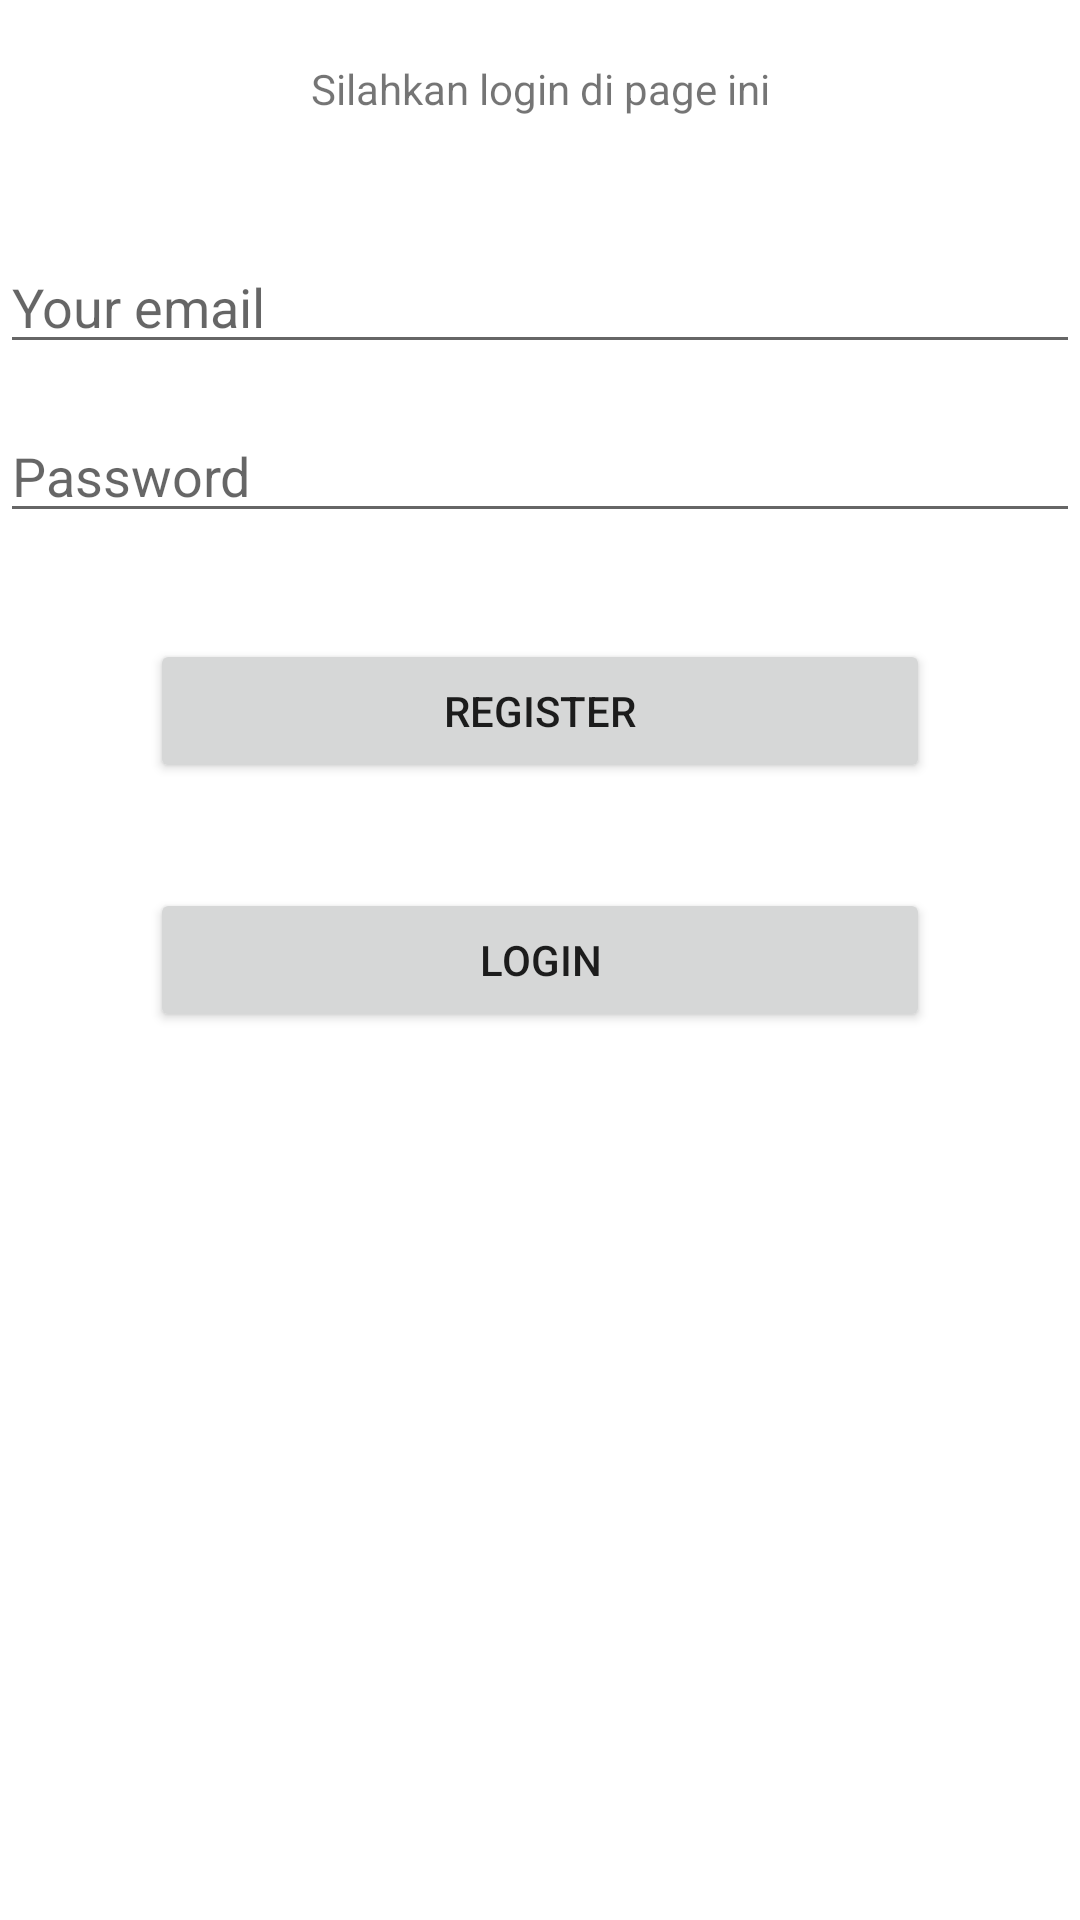

Android layout source for this screen:
<!-- AndroidManifest.xml: application theme Theme.KotlinApk -->
<!-- res/layout/activity_main.xml -->
<?xml version="1.0" encoding="utf-8"?>
<androidx.constraintlayout.widget.ConstraintLayout xmlns:android="http://schemas.android.com/apk/res/android"
    xmlns:app="http://schemas.android.com/apk/res-auto"
    xmlns:tools="http://schemas.android.com/tools"
    android:layout_width="match_parent"
    android:layout_height="match_parent"
    tools:context=".MainActivity">

    

    <TextView
        android:id="@+id/editText"
        android:layout_width="wrap_content"
        android:layout_height="wrap_content"
        android:layout_marginTop="20dp"
        android:text="Silahkan login di page ini"
        app:layout_constraintEnd_toEndOf="parent"
        app:layout_constraintStart_toStartOf="parent"
        app:layout_constraintTop_toTopOf="parent" />

    <EditText
        android:id="@+id/editTextTextPersonName"
        android:layout_width="match_parent"
        android:layout_height="wrap_content"
        android:layout_marginTop="41dp"
        android:ems="10"
        android:hint="Your email"
        android:inputType="textPersonName"
        app:layout_constraintEnd_toEndOf="parent"
        app:layout_constraintStart_toStartOf="parent"
        app:layout_constraintTop_toBottomOf="@+id/editText" />

    <EditText
        android:id="@+id/editTextTextPassword"
        android:layout_width="match_parent"
        android:layout_height="wrap_content"
        android:layout_marginTop="15dp"
        android:ems="10"
        android:hint="Password"
        android:inputType="textPassword"
        app:layout_constraintEnd_toEndOf="parent"
        app:layout_constraintStart_toStartOf="parent"
        app:layout_constraintTop_toBottomOf="@+id/editTextTextPersonName" />

    <Button
        android:id="@+id/button"

        android:layout_width="match_parent"
        android:layout_height="wrap_content"
        android:text="Login"
        android:layout_margin="50dp"
        app:layout_constraintBottom_toBottomOf="parent"
        app:layout_constraintEnd_toEndOf="parent"
        app:layout_constraintStart_toStartOf="parent"
        app:layout_constraintTop_toTopOf="parent" />

    <Button
        android:id="@+id/button3"
        android:layout_width="match_parent"
        android:layout_height="wrap_content"
        android:text="Register"
        android:layout_margin="50dp"
        app:layout_constraintBottom_toTopOf="@+id/button"
        app:layout_constraintEnd_toEndOf="@+id/button"
        app:layout_constraintStart_toStartOf="@+id/button"
        app:layout_constraintTop_toBottomOf="@+id/editTextTextPassword" />

    <ImageView
        android:layout_width="match_parent"
        android:layout_height="wrap_content"
        android:layout_marginBottom="76dp"
        android:src="@drawable/idn"
        app:layout_constraintBottom_toBottomOf="parent"
        app:layout_constraintEnd_toEndOf="parent"
        app:layout_constraintHorizontal_bias="0.0"
        app:layout_constraintStart_toStartOf="parent" />

</androidx.constraintlayout.widget.ConstraintLayout>
<!-- resources referenced by this layout -->
<resources>
  <style name="Theme.KotlinApk" parent="Theme.MaterialComponents.DayNight.DarkActionBar">
          
          <item name="colorPrimary">@color/purple_500</item>
          <item name="colorPrimaryVariant">@color/purple_700</item>
          <item name="colorOnPrimary">@color/white</item>
          
          <item name="colorSecondary">@color/teal_200</item>
          <item name="colorSecondaryVariant">@color/teal_700</item>
          <item name="colorOnSecondary">@color/black</item>
          
          <item name="android:statusBarColor" tools:targetApi="l">?attr/colorPrimaryVariant</item>
          
      </style>
  <!-- not gathered from this repository: default colours our renderer supplied (Android Studio template values) -->
  <color name="purple_500">#FF6200EE</color>
  <color name="purple_700">#FF3700B3</color>
  <color name="teal_200">#FF03DAC5</color>
  <color name="teal_700">#FF018786</color>
  <color name="black">#FF000000</color>
  <color name="white">#FFFFFFFF</color>
</resources>
